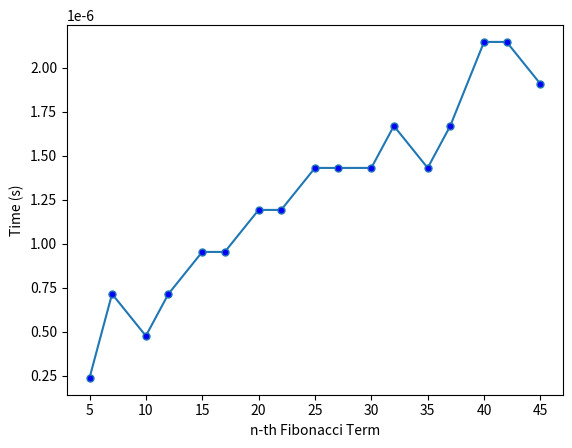

This chart was generated by the following Python code:
from decimal import ROUND_HALF_EVEN, Context, Decimal
import time
import matplotlib.pyplot as plt
import math


def fibonacci(n):
    if n <= 1:
        return n
    return fibonacci(n-1) + fibonacci(n-2)


def fibonacci_dp(n):
    if n == 0:
        return 0
    elif n == 1:
        return 1
    else:
        fib = [0] * (n + 1)
        fib[0] = 0
        fib[1] = 1
        for i in range(2, n + 1):
            fib[i] = fib[i - 1] + fib[i - 2]
        return fib[n]


def fibonacci_binet(n):
    ctx = Context(prec=60, rounding=ROUND_HALF_EVEN)
    phi = Decimal((1 + Decimal(math.sqrt(5))))
    phi1 = Decimal((1 - Decimal(math.sqrt(5))))
    return int((ctx.power(phi, Decimal(n)) - ctx.power(phi1, Decimal(n)))/(2**n * Decimal(5**(1/2))))


def fibonacci_iterative(n):
    if n == 0:
        return 0
    elif n == 1:
        return 1
    else:
        a, b = 0, 1
        for i in range(2, n+1):
            c = a + b
            a = b
            b = c
        return b


def fibonacci_matrix(n):
    if n == 0:
        return 0
    else:
        A = [[1, 1], [1, 0]]
        F = power(A, n - 1)
        return F[0][0]
    

def fib_memo(n, cache={0:0, 1:1}): 
    if n in cache: 
        return cache[n]
    cache[n] = fib_memo(n - 1, cache) + fib_memo(n - 2, cache) 
    return cache[n]


def fibonacci_tail_call(n, a=0, b=1):
    if n == 0:
        return a
    elif n == 1:
        return b
    else:
        return fibonacci_tail_call(n-1, b, a + b)


def executionTime(n, function):
    st = time.time()
    function(n)
    et = time.time()
    return (et-st)


def tableTime(x, y, function):
    for n in x:
        execTime = executionTime(n, function)
        y.append(execTime)
        print(f'{execTime:10.4}', end='')


def multiplyMatrix(A, B):
    C = [[0, 0], [0, 0]]
    for i in range(2):
        for j in range(2):
            for k in range(2):
                C[i][j] += A[i][k] * B[k][j]
    return C


def power(A, n):
    if n == 0 or n == 1:
        return A
    else:
        B = power(A, n // 2)
        C = multiplyMatrix(B, B)
        if n % 2 == 0:
            return C
        else:
            return multiplyMatrix(A, C)


def drawGraph(x, y):
    plt.plot(x, y, marker='o', markerfacecolor='blue', markersize=5)
    plt.xlabel('n-th Fibonacci Term')
    plt.ylabel('Time (s)')
    plt.show()


if __name__ == "__main__":
    x = [5, 7, 10, 12, 15, 17, 20, 22, 25, 27, 30, 32, 35,
        37, 40, 42, 45]

    # x = [501, 631, 794, 1000,
    #     1259, 1585, 1995, 2512, 3162,
    #     3981, 5012, 6310, 7943, 10000, 12589, 15849]

    print('n:    ', end='')
    for n in x:
        print(f'{n:10}', end='')

    for i in range(0, 3):
        print('\nsec:  ', end='')
        y = []
        # tableTime(x, y, fibonacci)
        # tableTime(x, y, fibonacci_dp)
        # tableTime(x, y, fibonacci_matrix)
        # tableTime(x, y, fibonacci_binet)
        # tableTime(x, y, fibonacci_iterative)
        # tableTime(x, y, fib_memo)
        tableTime(x, y, fibonacci_tail_call)

    drawGraph(x, y)
